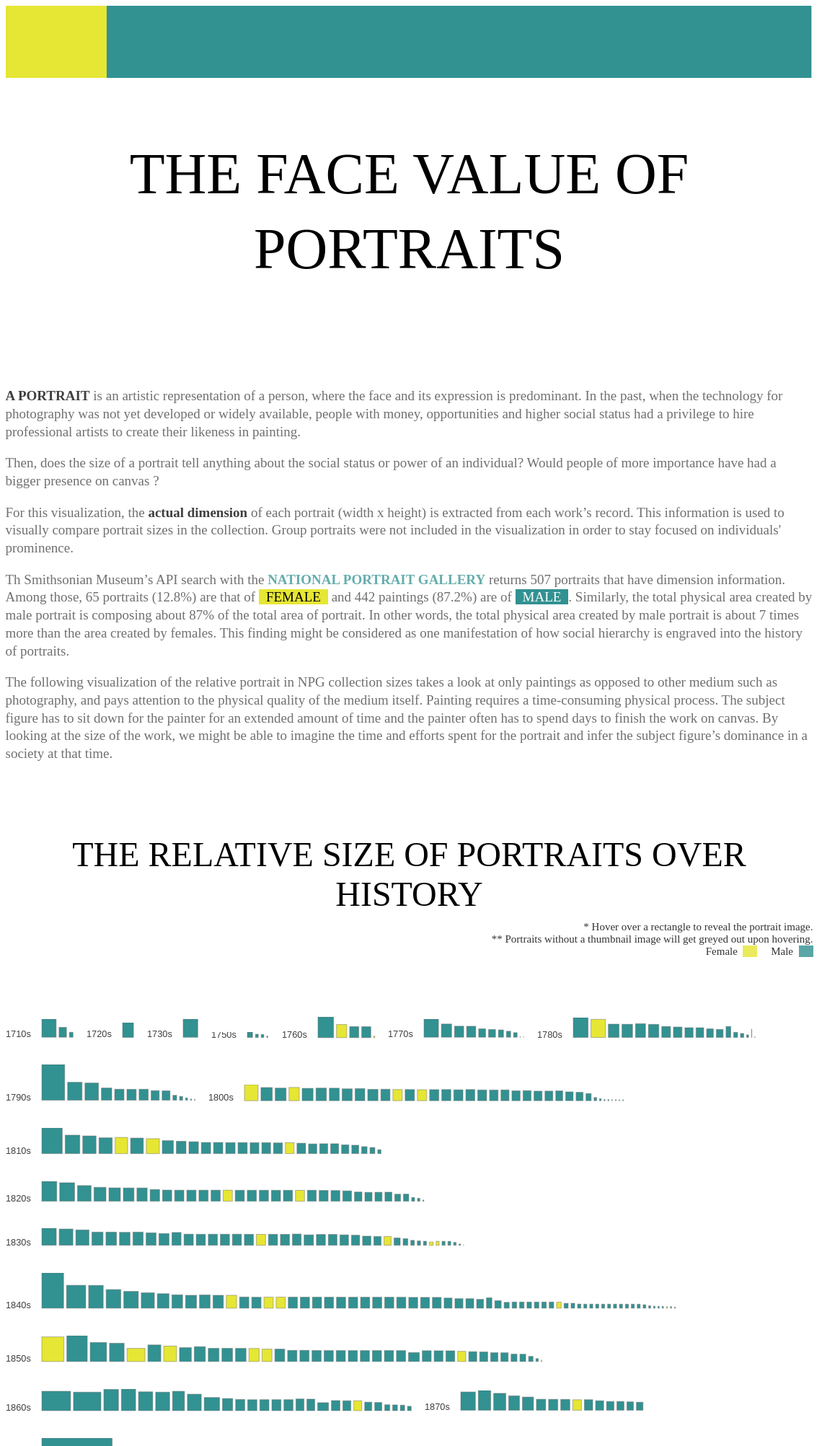
D3 v6 page, settled after 480 driven frames (8 s of simulated time); the page loaded 1 data file(s).


// ── bar_graph.js
// VER: Attaching a picture on rollover. // Change of container size
let portraits; // JSON
let allTitles = []; // Array that contains necessary data
let femaleTitles =[];
let maleTitles = []; 

const scl = 0.2; // For relative Scaling: To change the size of thumbnails 0.25 (good view) 

d3.json('data/data_all_painting.json').then(function(data){ 
  portraits = data;
  analyzeData();
  displayStat();
//  displayLegend();
  displayBarGraph();
});//

function analyzeData() {
  portraits.forEach(function(n) {
    let title = n.title;
    let year = Number(n.circa.replace(/[^\d.]/g, '')); // data cleaning - Only digits
    let width = n.width_height[0];
    let height = n.width_height[1]; 
    let dim = width * height; 
    let gender = n.gender;
    let imgURL = n.imageLink;   //console.log(year); // Check the year

    // Now, images are in a local folder;
    // Remove everything except for the file name
    // Only do the following when there is an image URL
    if (imgURL) {
        imgURL = imgURL.replace("https://ids.si.edu/ids/deliveryService?id=", "");
        imgURL = './images/' + imgURL +".jpg";
    } else {
        imgURL = "";
    }

   
    
    let pageURL = n.link; // page Link
    let groupShot = n.groupShot; // Is this a group shot?
    let match = false; // Check if we already have the entry

    // see if the work already exists the allTitles array = Triple Checker
    allTitles.forEach(function(p){
        if (p.title == title && p.year == year && p.dim == dim) { //&& p.year == year && p.dim == dim
          match=true;
        }
    })
    // allTitles.forEach(function(p){
    //     if (groupShot) { //&& p.year == year && p.dim == dim
    //      console.log("I am a groupshot ")
    //     }
    //     else {
    //         console.log("I am not a groupshot ")
    //     }
    // })

    if (!groupShot && !match && year > 0 && height && width && dim) { 
        //519 => 507, after !match,  & dim
        // a new field entered for groupShot to exclude group pictures
        allTitles.push({
                title: title,
                year: year,
                width: height,
                height: width, // Switch two vals here because it was so in data
                dim: dim,
                gender: gender,
                imgURL: imgURL,
                pageURL: pageURL,
                groupShot: groupShot
        });
    } 
  });   

    // // *******  Width Summing 
    for (let i = 0; i < allTitles.length; i++) {
        let prevTitles = allTitles.slice(0, i);
        let xPos = d3.sum(prevTitles, d => d.width + i);
        }
    //

    // **** Work Sorting Logic
    //allTitles = allTitles.sort((a,b) => a.year-b.year); // Ascending order
    allTitles = allTitles.sort((a,b) => b.dim - a.dim); // Dimension: Descending order
    console.log(allTitles);
} // end of analyze data

function displayStat() {
    // Display important statistics
  // Whole Area created by Female VS Male   
  const genderStat = [];
  let femaleArea, maleArea;
  femaleArea = d3.sum(allTitles, d => {if (d.gender =="female") return d.width});
  maleArea = d3.sum(allTitles, d => {if (d.gender =="male") return d.width});

  femaleNums = d3.sum(allTitles, d => {if (d.gender =="female") return 1});
  maleNums = d3.sum(allTitles, d => {if (d.gender =="male") return 1});
  console.log("femaleNums: maleNums", femaleNums, maleNums);
//   console.log("sum of Dimension - Female", d3.sum(allTitles, d => {if (d.gender =="female") return  d.width})); // The whole width
//   console.log("sum of Dimension - Male", d3.sum(allTitles, d => {if (d.gender =="male") return d.width}));
  
  genderStat.push(femaleArea); // 1st item
  genderStat.push(maleArea); //2nd item
  console.log(genderStat);
// Total Painting Numbers
// ***** attach a graphic element, and append rectangles to it

    const vis_total = d3.select('#vis_total')
            .append('svg')
            .attr('class','genderTotal') // defined in css
            .attr('width', "70rem")
            .attr('height', 100) // max of... 
            .attr('x', 0)
            .attr('y', 0);


     const totalWidth = d3.select(".genderTotal").attr('width');
     console.log("the Total Width: ", totalWidth);
     let entireDim = d3.sum(genderStat, d => d);
     console.log("entire dim: ", entireDim);

           vis_total.selectAll('rect')
                .data(genderStat)
                .enter()
                .append("rect")
                // .join('rect')
                .attr('x', (d,i) => {

                    //let entireDim = d3.sum(genderStat, d => d);
                    let prevDim = genderStat.slice(0, i) ; // previous dim
                    let propo_width_by_dim = totalWidth / entireDim;

                    let xPos = d3.sum(prevDim, d => d*0.035); // What's my xPos
                    return xPos;
                }) 
                .attr('y', (d,i) => {
                    return 0;
                    
                })
                .attr('height',300)
                .attr('width', (d,i) => d*0.035)
            //    .attr('stroke',  "#707070") // "#707070"
            //    .attr('stroke-width', '1')
            //    .attr('stroke-opacity', 0.5)
                .style('fill', (d,i) => {
                    if (i === 0) {
                        return "#E6E634";
                    }
                    if (i === 1) {
                        return "#329191";
                    }
                })     
}

function displayLegend() {
        // Display Legends
        const legends = d3.select('#vis_decade_legend')
            .append('svg')
            .attr('width', "50rem")
            .attr('height', "5rem") // max of... 
            .attr('x', 0)
            .attr('y', 0)

        let myH = d3.max(allTitles, (d) => d.height*scl);
        let myW = d3.max(allTitles, (d) => d.width*scl);
        let myXpos = d3.select('#vis_decade_legend').attr("width"); 

        console.log("myH and myW and myPos", myH, myW, myXpos);
        const rectF = legends.append('rect')
            .attr("width", myH/4)
            .attr("height", myH/4)
            .attr("x", "25rem")
            .attr("y", 0)
            .style('fill', "#E6E634") 
            .attr('stroke',  "#707070") // "#707070"
            .attr('stroke-width', '1')
            .attr('stroke-opacity', 0.5)

        const rectM= legends.append('rect')
            .attr("width", myH/4)
            .attr("height", myH/4)
            .attr("x", "30rem")
            .attr("y", 0)
            .style('fill', "#329191") 
            .attr('stroke',  "#707070") // "#707070"
            .attr('stroke-width', '1')
            .attr('stroke-opacity', 0.5)

            rectF.append('text')
                .attr('class','yearText') 
                .text("female")  
                //.attr('font-weight', 'bold')
                .attr('font-size', "0.8em")
                .attr('y', 0) //myH - margin.top
                .attr('x', 0)
                .attr('fill', "#413D3D")
                .attr('text-anchor', 'start')
}


function displayBarGraph(){
   // let sumOfWidth = d3.sum(allTitles, d => d.width +1);
    const margin = {top: 5, right: 15, bottom: 5, left: 50};
    //let bigW = sumOfWidth + margin.left + margin.right;// window.innerWidth; // 40000; // ?

    for (let i = 0; i < 26 ; i++) {  // i = 25 max num
        let myNum = Number(1710 + i * 10);
        let myArray = allTitles.filter( d => d.year == myNum); // Array by year
        let myH = d3.max(myArray, (d) => d.height*scl);
        let myWSum = d3.sum(myArray, (d) => d.width*scl + 4);
        //console.log(myH);

        if (myArray.length != 0) {
            console.log(myNum);
            const container = d3.select('#vis_decade')
                    .append('svg')
                    .attr('class','container') // defined in css
                    .attr('width', myWSum + margin.left + margin.right)
                    .attr('height', myH + margin.top + margin.bottom) // max of... 
                    .attr('x', 0)
                    .attr('y', 0)
                //  .style("border", "1px solid #CCCCCC");

            container.append('g')
                .selectAll('rect')
                .data(myArray)
                .enter()
                .append("rect")
                .attr("id", (d) =>{
                    return d.pageURL; 
                }) // id, unique serial number
                //.join('rect')
                .attr('x', (d,i) => {
                    let prevTitles = myArray.slice(0, i);
                    let xPos; 
                    xPos = margin.left + d3.sum(prevTitles, d => d.width*scl + 4); // Give a space in between
                    return xPos;
                }) 
                .attr('y', (d,i) => {
                    let yPos =  myH - d.height*scl  ;
                    return yPos;
                })
                .attr('height', d => d.height*scl)
                .attr('width', d => d.width*scl)
                .attr('stroke',  "#707070") // "#707070"
                .attr('stroke-width', '1')
                .attr('stroke-opacity', 0.5)
                .attr('xlink:href', (d) => d.imgURL)
               // .attr('href', (d) => d.pageURL)
                .style('fill', d => {
                    if (d.gender === "female") {
                        return "#E6E634";
                    }
                    if (d.gender === "male") {
                        return "#329191";
                    }
                })        
                .attr("opacity","1")
                .on("mouseover", function(d) {
                    console.log("mouse over on " + d3.select(this));
                    let myX = d3.select(this).attr('x');
                    let myY = d3.select(this).attr('y');
                    let myW = d3.select(this).attr('width');
                    let myH = d3.select(this).attr('height');
                    let myIMG  = d3.select(this).attr('xlink:href');
                    //let myPage  = d3.select(this).attr('href');
                    //
                    console.log(myX, myY, myW, myH);
                    if (myIMG){ // If there is an image
                        // BG
                        d3.select(this)
                            .transition()
                            .duration(100)
                            .attr("opacity","0.2")
                            .transition()
                            .duration(100)
                            .style('fill', d => {
                                if (d.gender === "female") {
                                    return "#E6E634";
                                }
                                if (d.gender === "male") {
                                    return "#329191";
                                }
                            })
                            .attr("opacity","0.5")  
                            .attr('stroke',  d => {
                                if (d.gender === "female") {
                                    return "#E6E634";
                                }
                                if (d.gender === "male") {
                                    return "#329191";
                                }
                            })
                            .attr("opacity","1") 
                            // "#707070"  
                        // Show IMG
                        container.append('image')
                            .attr('xlink:href', myIMG)
                            // .attr('href', myPage)
                            .attr("x", myX)
                            .attr("y", myY)
                            .attr("width", myW)
                            .attr("height", myH);
                    }
                    else {
                        //If No IMG, change BG to darker color
                        d3.select(this)
                        .transition()
                        .duration(300)
                        .style('fill', d => {
                            if (d.gender === "female") {
                                return "#5D5D14"; // gets darker
                            }
                            if (d.gender === "male") {
                                return "#1F5555"; // gets darker
                            }
                        })
                        .attr("opacity","1")   
                        
                    }
                })
                .on("mouseout", function(d){
                    console.log("mouse out");
                    // Nothing happens as flickering occurs.. 
                    // Possible to make a tooltip disappear
                });

                // OPEN UP an external Page - Not working yet - Should work on click (mouse activated)
                container
                .selectAll('rect')
                .on('click', function(d) {
                    console.log('open tab')
                    window.open(
                       
                    //  'http://en.wikipedia.org', // Link outside...
                      '_blank' // <- This is what makes it open in a new window.
                    );
                  })

            // TEXT ON TOP => Done in html
            // d3.select('#vis_decade')
            // .append('text')   
            // .text("Portraits over the history")
            // YEAR TEXT
            container.append('text')
                .attr('class','yearText') 
                .text(myNum + "s")  
                //.attr('font-weight', 'bold')
                .attr('font-size', "0.8em")
                .attr('y', myH ) //myH - margin.top
                .attr('x', 0)
                .attr('fill', "#413D3D")
                .attr('text-anchor', 'start')
            // .attr('transform', function(d) {return 'rotate(-90)' });
        }
    }
} // end of


### data: data/data_all_painting.json
[
 {
  "id": "edanmdm-npg_NPG.70.3",
  "title": "Martha Washington",
  "date": "early-mid 19th Century",
  "circa": "1800s",
  "link": "https://npg.si.edu/object/npg_NPG.70.3",
  "state": "",
  "country": "",
  "medium": "Oil on canvas",
  "dimension": "Stretcher: 76.2 × 64.8 × 1.6 cm (30 × 25…",
  "width_height": [
   76.2,
   64.8
  ],
  "source": "National Portrait Gallery",
  "imageLink": "https://ids.si.edu/ids/deliveryService?i…",
  "gender": "female"
 },
 {
  "id": "edanmdm-npg_NPG.72.106",
  "title": "Charlotte Cushman",
  "date": "c. 1836",
  "circa": "1830s",
  "link": "https://npg.si.edu/object/npg_NPG.72.106",
  "state": "",
  "country": "",
  "medium": "Oil on canvas",
  "dimension": "Stretcher: 61.3 × 49.2 × 2.5 cm (24 1/8 …",
  "width_height": [
   61.3,
   49.2
  ],
  "source": "National Portrait Gallery",
  "imageLink": "https://ids.si.edu/ids/deliveryService?i…",
  "gender": "female"
 },
 {
  "id": "edanmdm-npg_NPG.75.35",
  "title": "Sarah Porter",
  "date": "1896",
  "circa": "1890s",
  "link": "https://npg.si.edu/object/npg_NPG.75.35",
  "state": "",
  "country": "",
  "medium": "Oil on canvas",
  "dimension": "Frame: 76.2 x 95.3 x 8.3cm (30 x 37 1/2 …",
  "width_height": [
   76.2,
   95.3
  ],
  "source": "National Portrait Gallery",
  "imageLink": "https://ids.si.edu/ids/deliveryService?i…",
  "gender": "female"
 },
 {
  "id": "edanmdm-npg_S_NPG.2017.74",
  "title": "Harriet Bradford Tiffany Stewart",
  "date": "19th Century",
  "circa": "1800s",
  "link": "https://npg.si.edu/object/npg_S_NPG.2017…",
  "state": "",
  "country": "",
  "medium": "Oil on canvas",
  "dimension": "Stretcher: 92.1 × 71.1 × 2.9 cm (36 1/4 …",
  "width_height": [
   92.1,
   71.1
  ],
  "source": "National Portrait Gallery",
  "imageLink": "https://ids.si.edu/ids/deliveryService?i…",
  "gender": "female"
 },
 {
  "id": "edanmdm-npg_S_NPG.89.12",
  "title": "Elizabeth Washington Gamble Wirt",
  "date": "c. 1809-1810",
  "circa": "1800s",
  "link": "https://npg.si.edu/object/npg_S_NPG.89.1…",
  "state": "",
  "country": "",
  "medium": "Oil on canvas",
  "dimension": "Frame: 111.1 x 94.6 x 6.4cm (43 3/4 x 37…",
  "width_height": [
   111.1,
   94.6
  ],
  "source": "National Portrait Gallery",
  "imageLink": "https://ids.si.edu/ids/deliveryService?i…",
  "gender": "female"
 },
 {
  "id": "edanmdm-npg_S_NPG.2011.58",
  "title": "Caroline Chrysler Lee",
  "date": "1889",
  "circa": "1880s",
  "link": "https://npg.si.edu/object/npg_S_NPG.2011…",
  "state": "",
  "country": "",
  "medium": "Oil on canvas",
  "dimension": "Frame: 127.3 x 101.9cm (50 1/8 x 40 1/8\"…",
  "width_height": [
   127.3,
   101.9
  ],
  "source": "National Portrait Gallery",
  "imageLink": "https://ids.si.edu/ids/deliveryService?i…",
  "gender": "female"
 },
 {
  "id": "edanmdm-npg_S_NPG.78.20",
  "title": "Abigail Powers Fillmore",
  "date": "c. 1840",
  "circa": "1830s",
  "link": "https://npg.si.edu/object/npg_S_NPG.78.2…",
  "state": "",
  "country": "",
  "medium": "Oil on canvas",
  "dimension": "Accurate: 76 x 63.5 cm (29 15/16 x 25\")",
  "width_height": [
   76,
   63.5
  ],
  "source": "National Portrait Gallery",
  "imageLink": "https://ids.si.edu/ids/deliveryService?i…",
  "gender": "female"
 },
 {
  "id": "edanmdm-npg_S_NPG.77.124",
  "title": "Frances Folsom Cleveland",
  "date": "1899",
  "circa": "1890s",
  "link": "https://npg.si.edu/object/npg_S_NPG.77.1…",
  "state": "",
  "country": "",
  "medium": "Oil on canvas",
  "dimension": "Stretcher: 138.3 × 93.2 × 3.3 cm (54 7/1…",
  "width_height": [
   138.3,
   93.2
  ],
  "source": "National Portrait Gallery",
  "imageLink": "https://ids.si.edu/ids/deliveryService?i…",
  "gender": "female"
 },
 "... 528 more items"
]